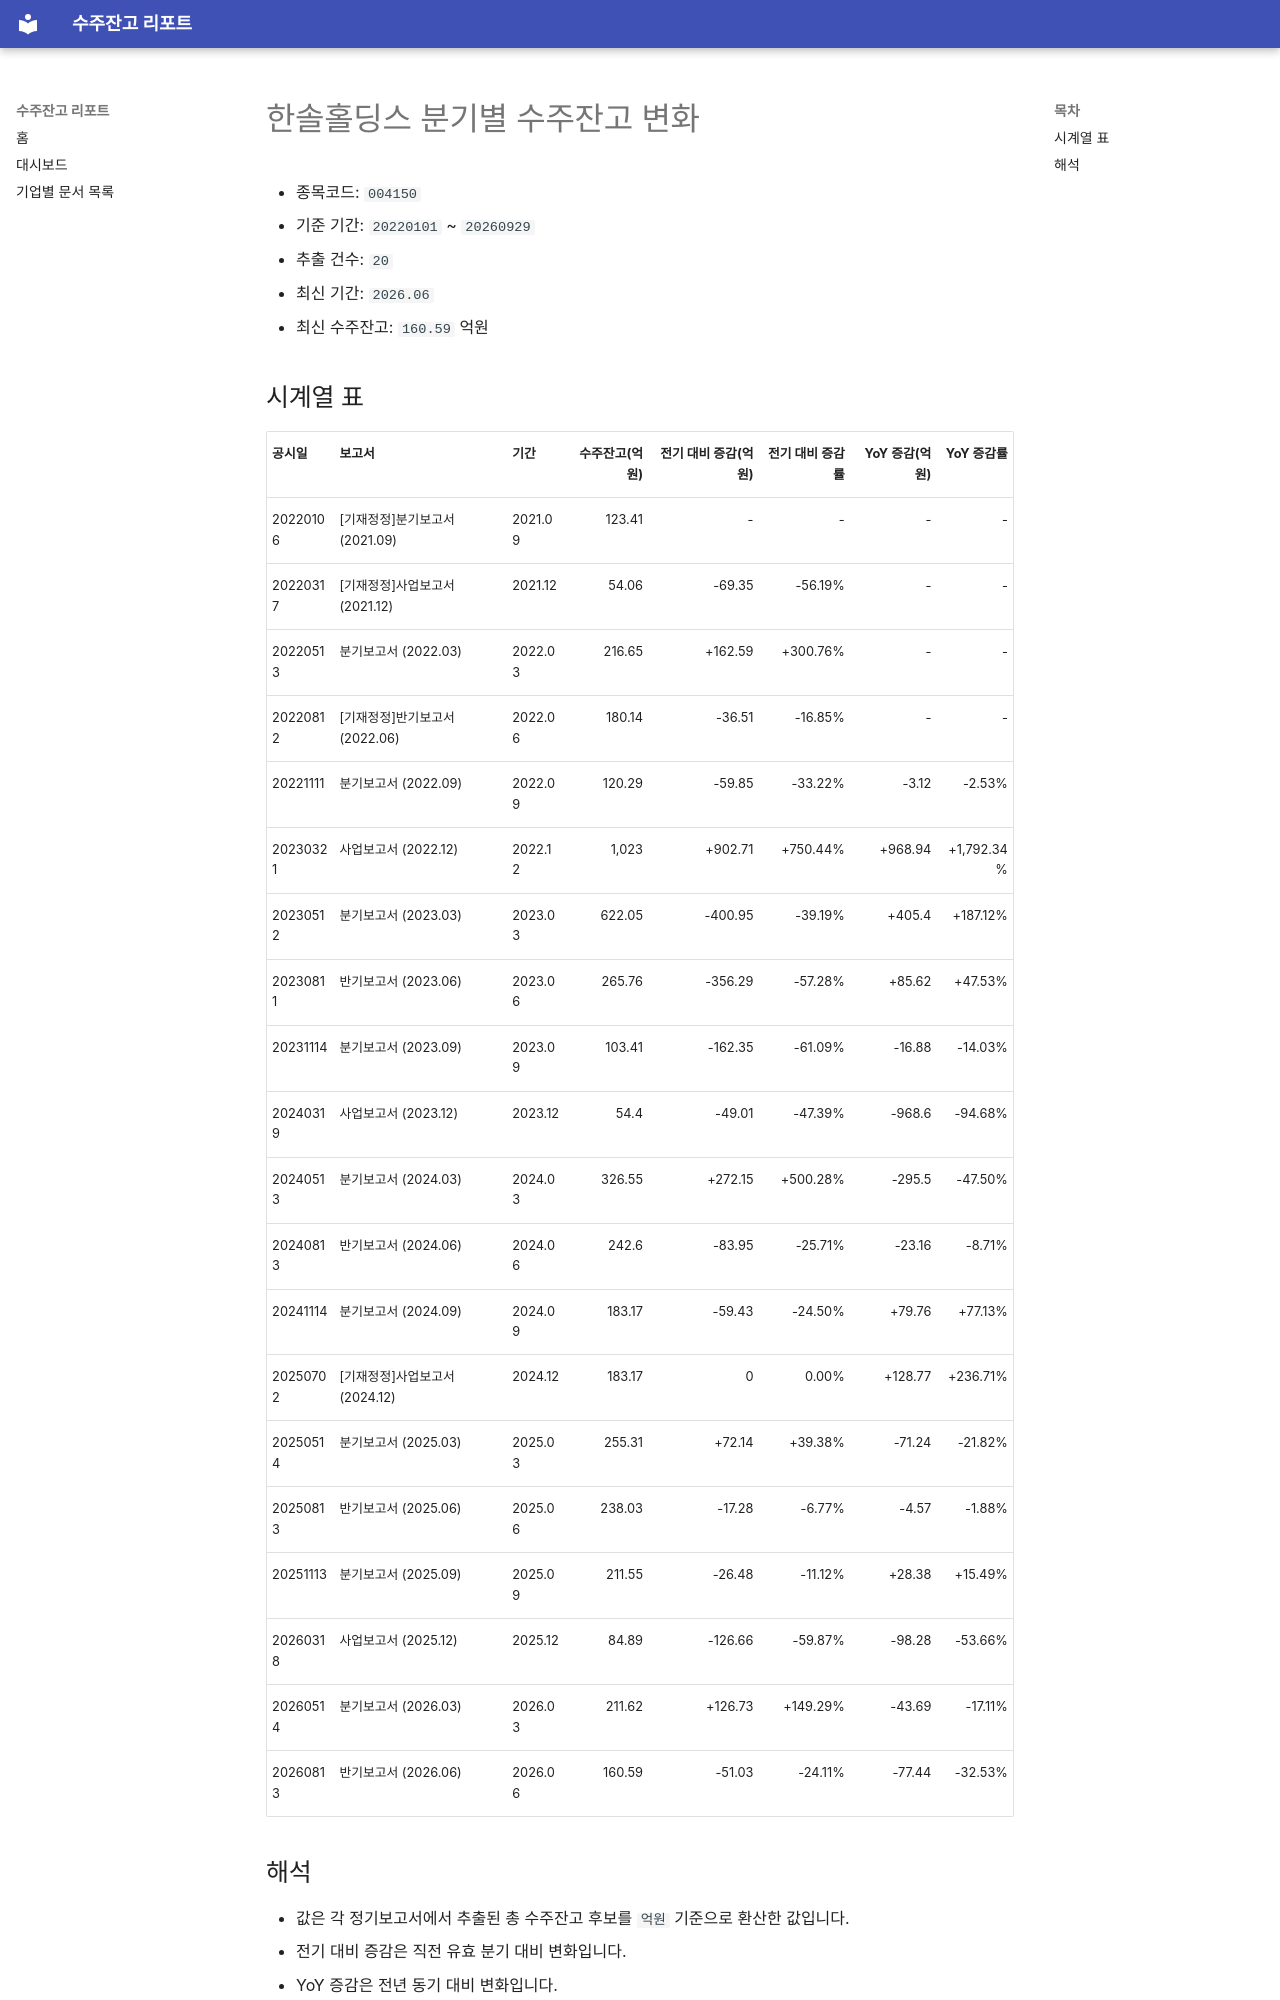

repository: agent-jaden/order-backlog-dashboard · page: companies/한솔홀딩스_수주잔고(004150)/index.html · generator: mkdocs

# 한솔홀딩스 분기별 수주잔고 변화

- 종목코드: `004150`
- 기준 기간: `20220101` ~ `20260929`
- 추출 건수: `20`
- 최신 기간: `2026.06`
- 최신 수주잔고: `160.59` 억원

## 시계열 표

| 공시일 | 보고서 | 기간 | 수주잔고(억원) | 전기 대비 증감(억원) | 전기 대비 증감률 | YoY 증감(억원) | YoY 증감률 |
| --- | --- | --- | ---: | ---: | ---: | ---: | ---: |
| 20220106 | [기재정정]분기보고서 (2021.09) | 2021.09 | 123.41 | - | - | - | - |
| 20220317 | [기재정정]사업보고서 (2021.12) | 2021.12 | 54.06 | -69.35 | -56.19% | - | - |
| 20220513 | 분기보고서 (2022.03) | 2022.03 | 216.65 | +162.59 | +300.76% | - | - |
| 20220812 | [기재정정]반기보고서 (2022.06) | 2022.06 | 180.14 | -36.51 | -16.85% | - | - |
| 20221111 | 분기보고서 (2022.09) | 2022.09 | 120.29 | -59.85 | -33.22% | -3.12 | -2.53% |
| 20230321 | 사업보고서 (2022.12) | 2022.12 | 1,023 | +902.71 | +750.44% | +968.94 | +1,792.34% |
| 20230512 | 분기보고서 (2023.03) | 2023.03 | 622.05 | -400.95 | -39.19% | +405.4 | +187.12% |
| 20230811 | 반기보고서 (2023.06) | 2023.06 | 265.76 | -356.29 | -57.28% | +85.62 | +47.53% |
| 20231114 | 분기보고서 (2023.09) | 2023.09 | 103.41 | -162.35 | -61.09% | -16.88 | -14.03% |
| 20240319 | 사업보고서 (2023.12) | 2023.12 | 54.4 | -49.01 | -47.39% | -968.6 | -94.68% |
| 20240513 | 분기보고서 (2024.03) | 2024.03 | 326.55 | +272.15 | +500.28% | -295.5 | -47.50% |
| 20240813 | 반기보고서 (2024.06) | 2024.06 | 242.6 | -83.95 | -25.71% | -23.16 | -8.71% |
| 20241114 | 분기보고서 (2024.09) | 2024.09 | 183.17 | -59.43 | -24.50% | +79.76 | +77.13% |
| 20250702 | [기재정정]사업보고서 (2024.12) | 2024.12 | 183.17 | 0 | 0.00% | +128.77 | +236.71% |
| 20250514 | 분기보고서 (2025.03) | 2025.03 | 255.31 | +72.14 | +39.38% | -71.24 | -21.82% |
| 20250813 | 반기보고서 (2025.06) | 2025.06 | 238.03 | -17.28 | -6.77% | -4.57 | -1.88% |
| 20251113 | 분기보고서 (2025.09) | 2025.09 | 211.55 | -26.48 | -11.12% | +28.38 | +15.49% |
| 20260318 | 사업보고서 (2025.12) | 2025.12 | 84.89 | -126.66 | -59.87% | -98.28 | -53.66% |
| 20260514 | 분기보고서 (2026.03) | 2026.03 | 211.62 | +126.73 | +149.29% | -43.69 | -17.11% |
| 20260813 | 반기보고서 (2026.06) | 2026.06 | 160.59 | -51.03 | -24.11% | -77.44 | -32.53% |
